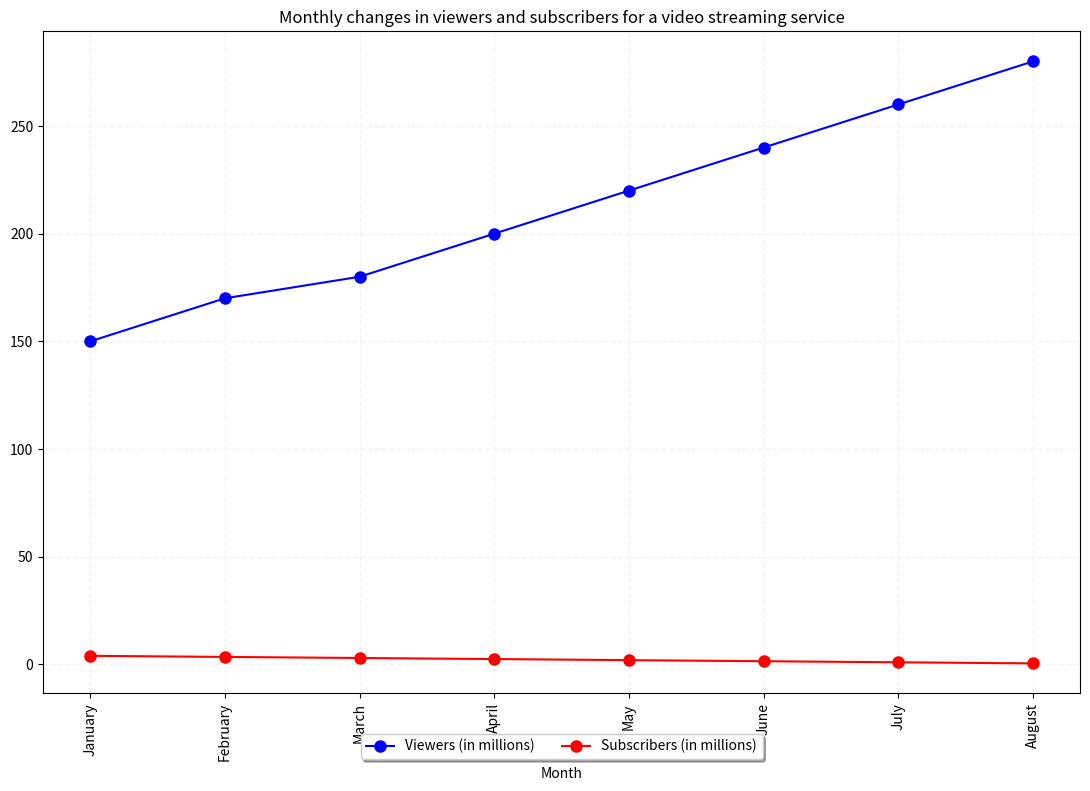

The script that saved this image: (Note: this script raises an exception after producing the figure.)

import matplotlib.pyplot as plt
import numpy as np

x = np.array(['January', 'February', 'March', 'April', 'May', 'June', 'July', 'August'])
y1 = np.array([150, 170, 180, 200, 220, 240, 260, 280])
y2 = np.array([4, 3.5, 3, 2.5, 2, 1.5, 1, 0.5])

fig = plt.figure(figsize=(11, 8), dpi=80)
ax = fig.add_subplot(111)
ax.plot(x, y1, color='b', linestyle='-', marker='o', markersize=8, label='Viewers (in millions)')
ax.plot(x, y2, color='r', linestyle='-', marker='o', markersize=8, label='Subscribers (in millions)')
ax.legend(loc='upper center', bbox_to_anchor=(0.5, -0.05), fancybox=True, shadow=True, ncol=2)
ax.set_title("Monthly changes in viewers and subscribers for a video streaming service")
ax.set_xlabel('Month')
ax.set_xticks(x)
ax.set_xticklabels(x, rotation='vertical', fontsize=10)
ax.grid(True, linestyle='--', color='#F4F3F3', linewidth=1)
plt.tight_layout()
plt.savefig('line chart/png/277.png')
plt.clf()
